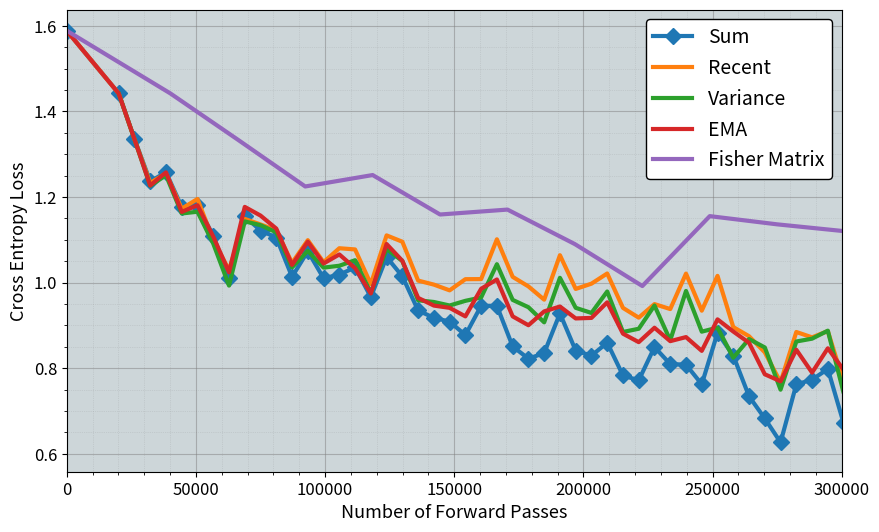

Reproduce this figure in Python. (Note: this script raises an exception after producing the figure.)
import matplotlib.pyplot as plt


"""SUM (WSBD)"""
# 3-layers, 8-qubits, s=100, lr=0.01 CZ
wsbd_x = [0, 9700.0, 12600.0, 15500.0, 18400.0, 21300.0, 24200.0, 27100.0, 30000.0, 32900.0, 35800.0, 38700.0, 41600.0, 44500.0, 47400.0, 50300.0, 53200.0, 56100.0, 59000.0, 61900.0, 64800.0, 67700.0, 70600.0, 73500.0, 76400.0, 79300.0, 82200.0, 85100.0, 88000.0, 90900.0, 93800.0, 96700.0, 99600.0, 102500.0, 105400.0, 108300.0, 111200.0, 114100.0, 117000.0, 119900.0, 122800.0]
wsbd_y = [2.0274, 1.7452, 1.4768, 1.3541, 1.2673, 1.1984, 1.1971, 1.1813, 1.1278, 1.1644, 1.1252, 1.0963, 1.1312, 1.1838, 1.0869, 1.1238, 1.0916, 1.1116, 1.0413, 1.0078, 1.0536, 0.9699, 1.1150, 0.9391, 1.0621, 1.0303, 0.9673, 0.9566, 0.9866, 1.0029, 0.9787, 0.9345, 0.9225, 0.9106, 0.9664, 0.9959, 0.9734, 0.8487, 0.9513, 0.9973, 0.9527]

# 5-layers, 10-qubits, s=100, lr=0.01 CZ F=70
wsbd_x2 = [0, 20100.0, 26200.0, 32300.0, 38400.0, 44500.0, 50600.0, 56700.0, 62800.0, 68900.0, 75000.0, 81100.0, 87200.0, 93300.0, 99400.0, 105500.0, 111600.0, 117700.0, 123800.0, 129900.0, 136000.0, 142100.0, 148200.0, 154300.0, 160400.0, 166500.0, 172600.0, 178700.0, 184800.0, 190900.0, 197000.0, 203100.0, 209200.0, 215300.0, 221400.0, 227500.0, 233600.0, 239700.0, 245800.0, 251900.0, 258000.0, 264100.0, 270200.0, 276300.0, 282400.0, 288500.0, 294600.0, 300700.0, 306800.0, 312900.0, 319000.0, 325100.0, 331200.0, 337300.0, 343400.0, 349500.0, 355600.0, 361700.0, 367800.0, 373900.0, 380000.0, 386100.0, 392200.0, 398300.0, 404400.0, 410500.0, 416600.0, 422700.0, 428800.0, 434900.0, 441000.0, 447100.0, 453200.0, 459300.0, 465400.0, 471500.0, 477600.0, 483700.0, 489800.0, 495900.0, 502000.0]
wsbd_y2 = [1.5886, 1.4421, 1.3357, 1.2364, 1.2580, 1.1770, 1.1803, 1.1093, 1.0098, 1.1549, 1.1218, 1.1054, 1.0137, 1.0733, 1.0104, 1.0185, 1.0357, 0.9662, 1.0598, 1.0148, 0.9351, 0.9177, 0.9090, 0.8774, 0.9460, 0.9458, 0.8510, 0.8223, 0.8355, 0.9281, 0.8412, 0.8293, 0.8598, 0.7832, 0.7717, 0.8494, 0.8098, 0.8084, 0.7626, 0.8828, 0.8294, 0.7344, 0.6827, 0.6268, 0.7623, 0.7732, 0.7984, 0.6716, 0.7068, 0.7508, 0.7150, 0.7804, 0.8032, 0.7302, 0.7423, 0.7701, 0.7397, 0.7359, 0.7624, 0.7613, 0.7649, 0.8106, 0.7764, 0.7720, 0.7728, 0.7193, 0.7711, 0.8122, 0.7613, 0.7366, 0.8004, 0.7372, 0.7261, 0.7471, 0.8087, 0.7228, 0.6553, 0.7289, 0.7484, 0.8529, 0.7264]

"""EMA"""
# 3-layers, 8-qubits, s=100, lr=0.01 CZ B=90%
ema_x = [0, 9700.0, 12600.0, 15500.0, 18400.0, 21300.0, 24200.0, 27100.0, 30000.0, 32900.0, 35800.0, 38700.0, 41600.0, 44500.0, 47400.0, 50300.0, 53200.0, 56100.0, 59000.0, 61900.0, 64800.0, 67700.0, 70600.0, 73500.0, 76400.0, 79300.0, 82200.0, 85100.0, 88000.0, 90900.0, 93800.0, 96700.0, 99600.0, 102500.0]
ema_y = [2.0274, 1.7452, 1.4760, 1.3495, 1.2592, 1.1861, 1.1936, 1.1775, 1.1228, 1.1641, 1.1253, 1.0962, 1.1254, 1.1881, 1.1067, 1.1337, 1.1156, 1.1067, 1.0679, 1.0171, 1.0567, 0.9902, 1.1021, 0.9619, 1.0755, 1.0880, 1.0123, 0.9858, 1.0239, 1.0465, 1.0517, 0.9871, 0.9782, 0.9726]

# 5-layers, 10-qubits, s=100, lr=0.01 CZ B=90%
ema_x2 = [0, 20100.0, 26200.0, 32300.0, 38400.0, 44500.0, 50600.0, 56700.0, 62800.0, 68900.0, 75000.0, 81100.0, 87200.0, 93300.0, 99400.0, 105500.0, 111600.0, 117700.0, 123800.0, 129900.0, 136000.0, 142100.0, 148200.0, 154300.0, 160400.0, 166500.0, 172600.0, 178700.0, 184800.0, 190900.0, 197000.0, 203100.0, 209200.0, 215300.0, 221400.0, 227500.0, 233600.0, 239700.0, 245800.0, 251900.0, 258000.0, 264100.0, 270200.0, 276300.0, 282400.0, 288500.0, 294600.0, 300700.0, 306800.0, 312900.0, 319000.0, 325100.0, 331200.0, 337300.0, 343400.0, 349500.0, 355600.0, 361700.0, 367800.0, 373900.0, 380000.0, 386100.0, 392200.0, 398300.0, 404400.0, 410500.0, 416600.0, 422700.0, 428800.0, 434900.0, 441000.0, 447100.0, 453200.0, 459300.0, 465400.0, 471500.0, 477600.0, 483700.0, 489800.0, 495900.0, 502000.0]
ema_y2 = [1.5886, 1.4421, 1.3353, 1.2269, 1.2577, 1.1653, 1.1808, 1.1077, 1.0240, 1.1770, 1.1567, 1.1263, 1.0415, 1.0956, 1.0447, 1.0659, 1.0339, 0.9747, 1.0902, 1.0510, 0.9644, 0.9464, 0.9411, 0.9212, 0.9857, 1.0074, 0.9212, 0.9005, 0.9328, 0.9442, 0.9164, 0.9176, 0.9540, 0.8808, 0.8610, 0.8946, 0.8633, 0.8728, 0.8406, 0.9142, 0.8858, 0.8595, 0.7859, 0.7695, 0.8432, 0.7898, 0.8466, 0.7963, 0.7897, 0.8255, 0.7698, 0.8369, 0.8733, 0.8266, 0.8316, 0.8231, 0.8201, 0.8237, 0.8721, 0.8239, 0.8331, 0.8953, 0.8422, 0.8602, 0.8320, 0.7702, 0.8171, 0.8551, 0.8182, 0.8203, 0.8625, 0.7966, 0.7513, 0.7752, 0.8638, 0.7476, 0.7304, 0.7570, 0.8038, 0.9005, 0.7701]

"""variance"""
# 3-layers, 8-qubits, s=100, lr=0.01 CZ window=100
var_x = [0, 9700.0, 12600.0, 15500.0, 18400.0, 21300.0, 24200.0, 27100.0, 30000.0, 32900.0, 35800.0, 38700.0, 41600.0, 44500.0, 47400.0, 50300.0, 53200.0, 56100.0, 59000.0, 61900.0, 64800.0, 67700.0, 70600.0, 73500.0, 76400.0, 79300.0, 82200.0, 85100.0, 88000.0, 90900.0, 93800.0, 96700.0, 99600.0, 102500.0, 105400.0]
var_y = [2.0274, 1.7452, 1.4761, 1.3502, 1.2590, 1.1867, 1.1947, 1.1811, 1.1274, 1.1682, 1.1330, 1.1013, 1.1352, 1.1953, 1.0974, 1.1358, 1.1007, 1.1021, 1.0586, 1.0005, 1.0377, 0.9671, 1.0762, 0.9190, 1.0397, 1.0298, 0.9665, 0.9648, 1.0023, 1.0196, 1.0009, 0.9440, 0.9299, 0.9521, 0.9915]

# 5-layers, 10-qubits, s=100, lr=0.01 CZ window=100
var_x2 = [20100.0, 26200.0, 32300.0, 38400.0, 44500.0, 50600.0, 56700.0, 62800.0, 68900.0, 75000.0, 81100.0, 87200.0, 93300.0, 99400.0, 105500.0, 111600.0, 117700.0, 123800.0, 129900.0, 136000.0, 142100.0, 148200.0, 154300.0, 160400.0, 166500.0, 172600.0, 178700.0, 184800.0, 190900.0, 197000.0, 203100.0, 209200.0, 215300.0, 221400.0, 227500.0, 233600.0, 239700.0, 245800.0, 251900.0, 258000.0, 264100.0, 270200.0, 276300.0, 282400.0, 288500.0, 294600.0, 300700.0, 306800.0, 312900.0, 319000.0, 325100.0, 331200.0, 337300.0, 343400.0, 349500.0, 355600.0, 361700.0, 367800.0, 373900.0, 380000.0, 386100.0, 392200.0, 398300.0, 404400.0, 410500.0, 416600.0, 422700.0, 428800.0, 434900.0, 441000.0, 447100.0, 453200.0, 459300.0, 465400.0, 471500.0, 477600.0, 483700.0, 489800.0, 495900.0, 502000.0]
var_y2 = [1.4421, 1.3352, 1.2264, 1.2508, 1.1616, 1.1657, 1.0912, 0.9931, 1.1431, 1.1343, 1.1176, 1.0355, 1.0742, 1.0351, 1.0395, 1.0524, 0.9759, 1.0788, 1.0504, 0.9588, 0.9548, 0.9466, 0.9575, 0.9654, 1.0431, 0.9597, 0.9426, 0.9072, 1.0113, 0.9412, 0.9292, 0.9793, 0.8847, 0.8923, 0.9465, 0.8653, 0.9806, 0.8855, 0.8949, 0.8246, 0.8682, 0.8486, 0.7499, 0.8625, 0.8691, 0.8878, 0.7426, 0.7977, 0.8560, 0.7819, 0.8570, 0.7812, 0.7980, 0.7609, 0.7285, 0.7681, 0.7927, 0.7471, 0.7587, 0.7404, 0.7942, 0.7625, 0.7427, 0.7706, 0.6867, 0.6956, 0.7228, 0.6592, 0.7199, 0.7355, 0.6719, 0.6782, 0.6548, 0.7164, 0.6430, 0.6073, 0.6330, 0.6390, 0.7750, 0.6531]

"""Fisher"""
# 3-layers, 8-qubits, s=100, lr=0.01 CZ
fish_x = [0, 19300.0, 31800.0, 44300.0, 56800.0, 69300.0, 81800.0, 94300.0, 106800.0]
fish_y = [2.0274, 1.7452, 1.4771, 1.3514, 1.2598, 1.1896, 1.1989, 1.1854, 1.1329]

# 5-layers, 10-qubits, s=100, lr=0.01 CZ
fish_x2 = [0, 40100.0, 66200.0, 92300.0, 118400.0, 144500.0, 170600.0, 196700.0, 222800.0, 248900.0, 275000.0, 301100.0, 327200.0, 353300.0, 379400.0, 405500.0, 431600.0, 457700.0, 483800.0, 509900.0]
fish_y2 = [1.5886, 1.4421, 1.3341, 1.2247, 1.2514, 1.1592, 1.1707, 1.0900, 0.9921, 1.1554, 1.1362, 1.1202, 1.0301, 1.0728, 1.0298, 1.0279, 1.0378, 0.9563, 1.0581, 1.0247]

"""Recent"""
# 3-layers, 8-qubits, s=100, lr=0.01 CZ
recent_x = [0, 9700.0, 12600.0, 15500.0, 18400.0, 21300.0, 24200.0, 27100.0, 30000.0, 32900.0, 35800.0, 38700.0, 41600.0, 44500.0, 47400.0, 50300.0, 53200.0, 56100.0, 59000.0, 61900.0, 64800.0, 67700.0, 70600.0, 73500.0, 76400.0, 79300.0, 82200.0, 85100.0, 88000.0, 90900.0, 93800.0, 96700.0, 99600.0, 102500.0]
recent_y = [2.0274, 1.7452, 1.4794, 1.3567, 1.2566, 1.1847, 1.1955, 1.1752, 1.1252, 1.1608, 1.1278, 1.0908, 1.1247, 1.1826, 1.0843, 1.1171, 1.0918, 1.0924, 1.0341, 0.9862, 1.0335, 0.9459, 1.0780, 0.9019, 1.0328, 1.0108, 0.9573, 0.9603, 1.0082, 1.0126, 0.9902, 0.9490, 0.9471, 0.9558]

# 5-layers, 10-qubits, s=100, lr=0.01 CZ
recent_x2 = [0, 20100.0, 26200.0, 32300.0, 38400.0, 44500.0, 50600.0, 56700.0, 62800.0, 68900.0, 75000.0, 81100.0, 87200.0, 93300.0, 99400.0, 105500.0, 111600.0, 117700.0, 123800.0, 129900.0, 136000.0, 142100.0, 148200.0, 154300.0, 160400.0, 166500.0, 172600.0, 178700.0, 184800.0, 190900.0, 197000.0, 203100.0, 209200.0, 215300.0, 221400.0, 227500.0, 233600.0, 239700.0, 245800.0, 251900.0, 258000.0, 264100.0, 270200.0, 276300.0, 282400.0, 288500.0, 294600.0, 300700.0, 306800.0, 312900.0, 319000.0, 325100.0, 331200.0, 337300.0, 343400.0, 349500.0, 355600.0, 361700.0, 367800.0, 373900.0, 380000.0, 386100.0, 392200.0, 398300.0, 404400.0, 410500.0, 416600.0, 422700.0, 428800.0, 434900.0, 441000.0, 447100.0, 453200.0, 459300.0, 465400.0, 471500.0, 477600.0, 483700.0, 489800.0, 495900.0, 502000.0]
recent_y2 = [1.5886, 1.4421, 1.3350, 1.2330, 1.2552, 1.1728, 1.1955, 1.0989, 1.0296, 1.1489, 1.1360, 1.1224, 1.0460, 1.0993, 1.0479, 1.0804, 1.0776, 0.9966, 1.1104, 1.0956, 1.0048, 0.9954, 0.9820, 1.0081, 1.0083, 1.1013, 1.0135, 0.9912, 0.9602, 1.0641, 0.9853, 0.9976, 1.0214, 0.9410, 0.9182, 0.9499, 0.9383, 1.0211, 0.9345, 1.0158, 0.8962, 0.8748, 0.8372, 0.7673, 0.8847, 0.8722, 0.8868, 0.7680, 0.7838, 0.8514, 0.7938, 0.8327, 0.8457, 0.8191, 0.8558, 0.7796, 0.7963, 0.8049, 0.8054, 0.8128, 0.8228, 0.8418, 0.8628, 0.8581, 0.8344, 0.7694, 0.8045, 0.8390, 0.8090, 0.8186, 0.8143, 0.7507, 0.8126, 0.7476, 0.8049, 0.7730, 0.7036, 0.7831, 0.7904, 0.9107, 0.7917]


plt.figure(figsize=(10, 6))

# 8 qubit 3 layer
# plt.plot(wsbd_x, wsbd_y, label='Sum')
# plt.plot(ema_x, ema_y, label='EMA')
# plt.plot(var_x, var_y, label='Variance')
# plt.plot(fish_x, fish_y, label='Fisher Matrix')
# plt.plot(recent_x, recent_y, label='Recent Gradient')
# plt.xlim(0, 100000)

# 10 qubit 5 layer
plt.plot(wsbd_x2, wsbd_y2, label='Sum', linewidth=3, marker='D', markersize=8)
plt.plot(recent_x2, recent_y2, label='Recent', linewidth=3)
plt.plot(var_x2, var_y2, label='Variance', linewidth=3)
plt.plot(ema_x2, ema_y2, label='EMA', linewidth=3)
plt.plot(fish_x2, fish_y2, label='Fisher Matrix', linewidth=3)
plt.xlim(0, 300000)

plt.xlabel('Number of Forward Passes', fontsize='13')
plt.ylabel('Cross Entropy Loss', fontsize='13')
plt.tick_params(axis='both', which='major', labelsize=12)
plt.legend(loc='upper right', framealpha=1.0, facecolor='white', edgecolor='black', fontsize=14)
plt.minorticks_on()
plt.grid(True, which='major', alpha=0.5, linestyle='-', linewidth=0.8, color='gray')
plt.grid(True, which='minor', alpha=0.3, linestyle=':', linewidth=0.5, color='gray')
plt.gca().set_facecolor("#CDD6D9FF")
plt.xlim(0,300000)
plt.show()
plt.savefig('./figs/ip_metrics.png')